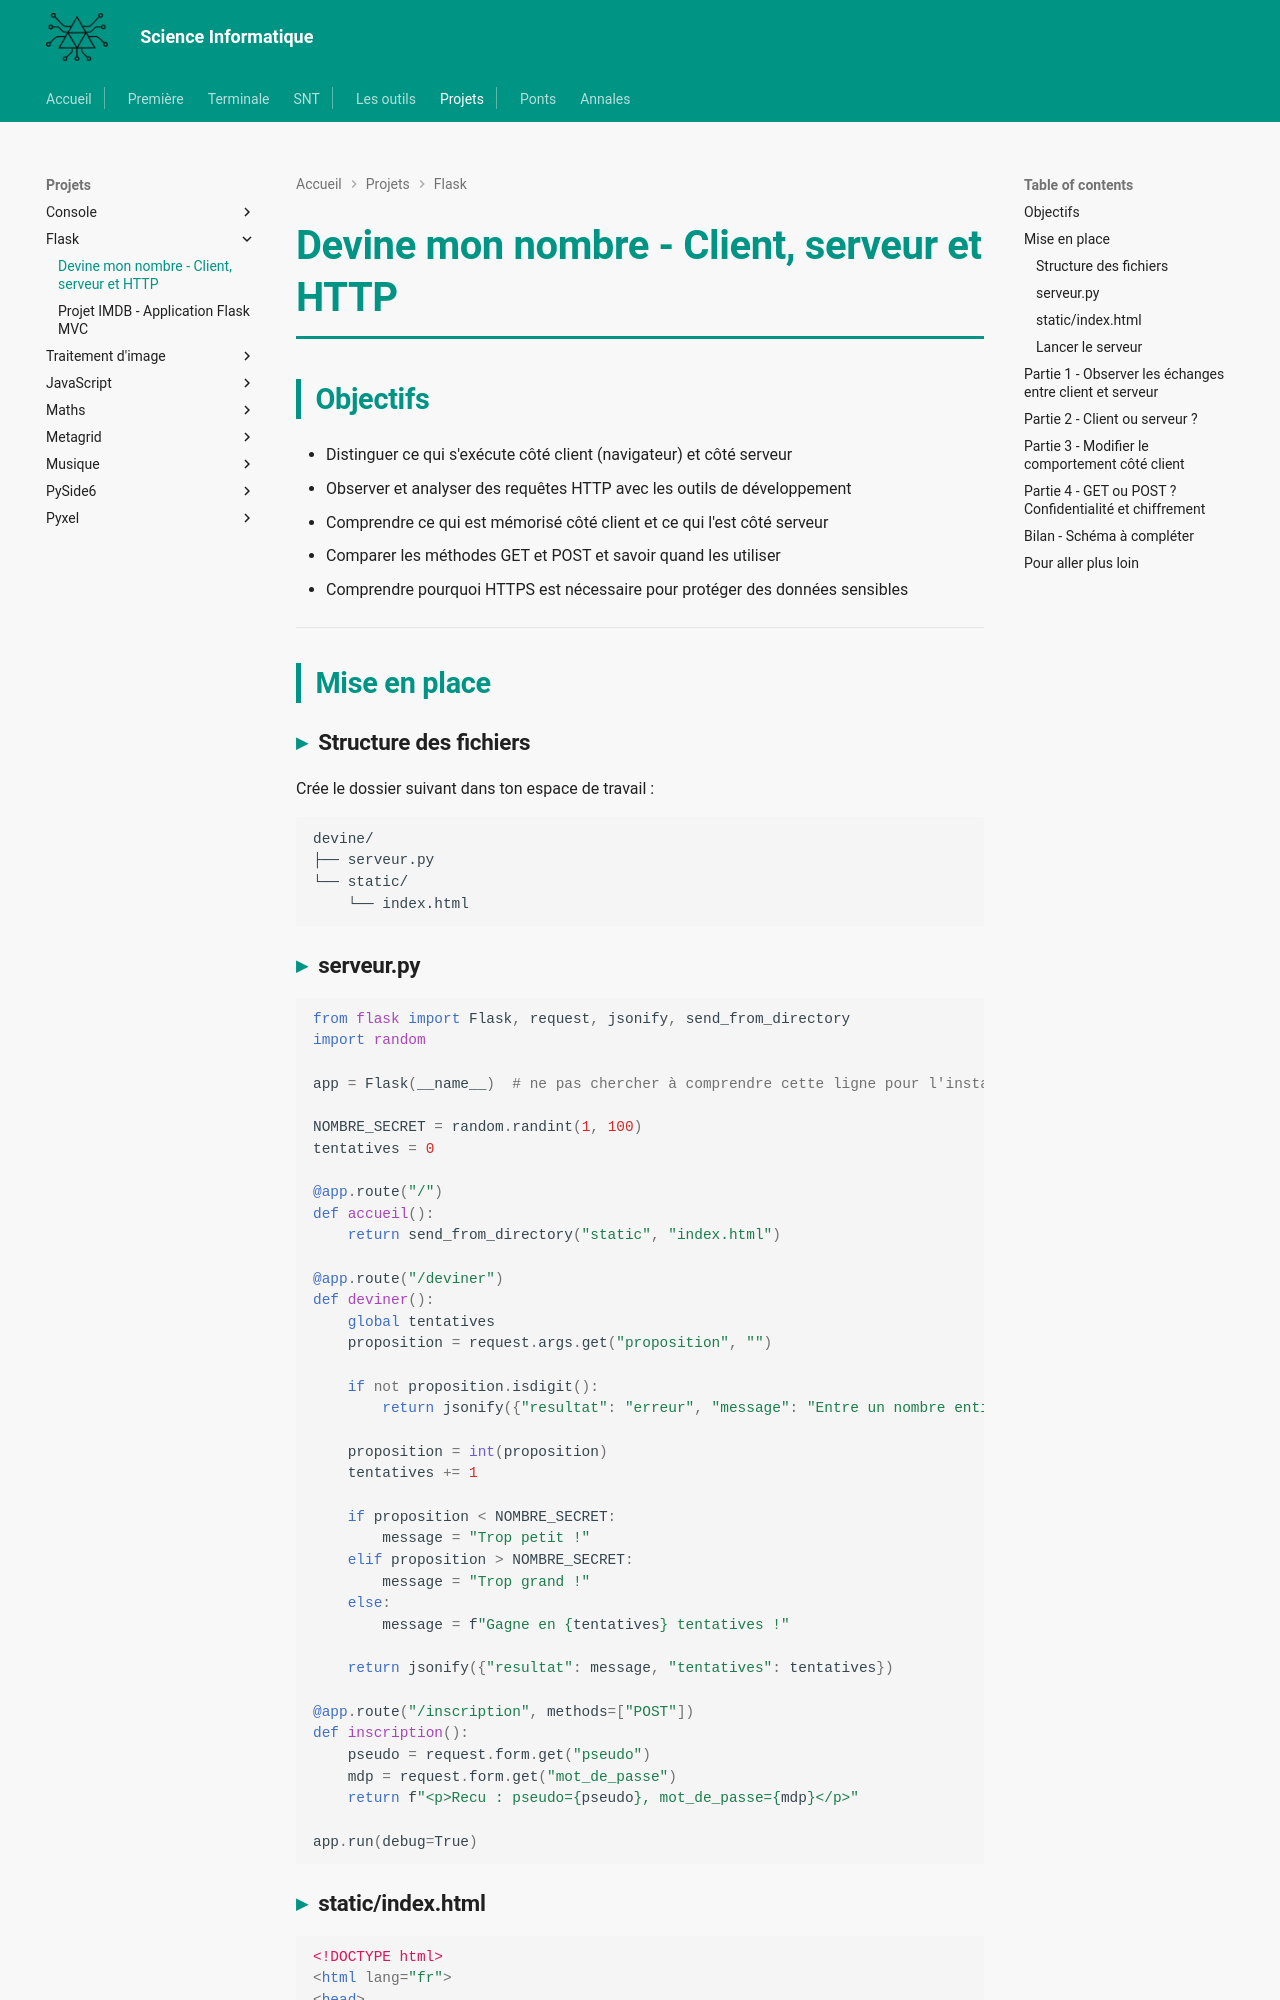

repository: MMarchand-NSI/MMarchand-NSI.github.io · page: projets/flask/devine-mon-nombre/index.html · generator: mkdocs

# Devine mon nombre - Client, serveur et HTTP

## Objectifs

- Distinguer ce qui s'exécute côté client (navigateur) et côté serveur
- Observer et analyser des requêtes HTTP avec les outils de développement
- Comprendre ce qui est mémorisé côté client et ce qui l'est côté serveur
- Comparer les méthodes GET et POST et savoir quand les utiliser
- Comprendre pourquoi HTTPS est nécessaire pour protéger des données sensibles

---

## Mise en place

### Structure des fichiers

Crée le dossier suivant dans ton espace de travail :

```
devine/
├── serveur.py
└── static/
    └── index.html
```

### serveur.py

```python
from flask import Flask, request, jsonify, send_from_directory
import random

app = Flask(__name__)  # ne pas chercher à comprendre cette ligne pour l'instant

NOMBRE_SECRET = random.randint(1, 100)
tentatives = 0

@app.route("/")
def accueil():
    return send_from_directory("static", "index.html")

@app.route("/deviner")
def deviner():
    global tentatives
    proposition = request.args.get("proposition", "")

    if not proposition.isdigit():
        return jsonify({"resultat": "erreur", "message": "Entre un nombre entier."})

    proposition = int(proposition)
    tentatives += 1

    if proposition < NOMBRE_SECRET:
        message = "Trop petit !"
    elif proposition > NOMBRE_SECRET:
        message = "Trop grand !"
    else:
        message = f"Gagne en {tentatives} tentatives !"

    return jsonify({"resultat": message, "tentatives": tentatives})

@app.route("/inscription", methods=["POST"])
def inscription():
    pseudo = request.form.get("pseudo")
    mdp = request.form.get("mot_de_passe")
    return f"<p>Recu : pseudo={pseudo}, mot_de_passe={mdp}</p>"

app.run(debug=True)
```

### static/index.html

```html
<!DOCTYPE html>
<html lang="fr">
<head>
  <meta charset="UTF-8">
  <title>Devine mon nombre</title>
</head>
<body>
  <h1>Devine le nombre (entre 1 et 100)</h1>

  <input type="number" id="proposition" min="1" max="100" placeholder="Ton nombre">
  <button id="btn">Deviner</button>

  <p id="resultat"></p>
  <p id="historique"></p>

  <h2>Creer un compte (simulation)</h2>
  <form action="/inscription" method="POST">
    <input type="text" name="pseudo" placeholder="Pseudo">
    <input type="password" name="mot_de_passe" placeholder="Mot de passe">
    <button type="submit">S'inscrire</button>
  </form>

  <script>
    const historique = [];  // memorise cote client

    document.getElementById("btn").addEventListener("click", function () {
      const valeur = document.getElementById("proposition").value;

      fetch("/deviner?proposition=" + valeur)
        .then(function (reponse) { return reponse.json(); })
        .then(function (donnees) {
          document.getElementById("resultat").textContent = donnees.resultat;
          historique.push(valeur);
          document.getElementById("historique").textContent =
            "Tentatives : " + historique.join(", ");
        });
    });
  </script>
</body>
</html>
```

### Lancer le serveur

Dans le terminal de VSCode, installe Flask :

```bash
uv add flask
```

Puis exécute `serveur.py` directement depuis VSCode (bouton ▶ en haut à droite).

Ouvre ensuite `http://localhost:5000` dans ton navigateur, puis ouvre les outils de développement (F12) et place-toi sur l'onglet **Réseau**.

---
